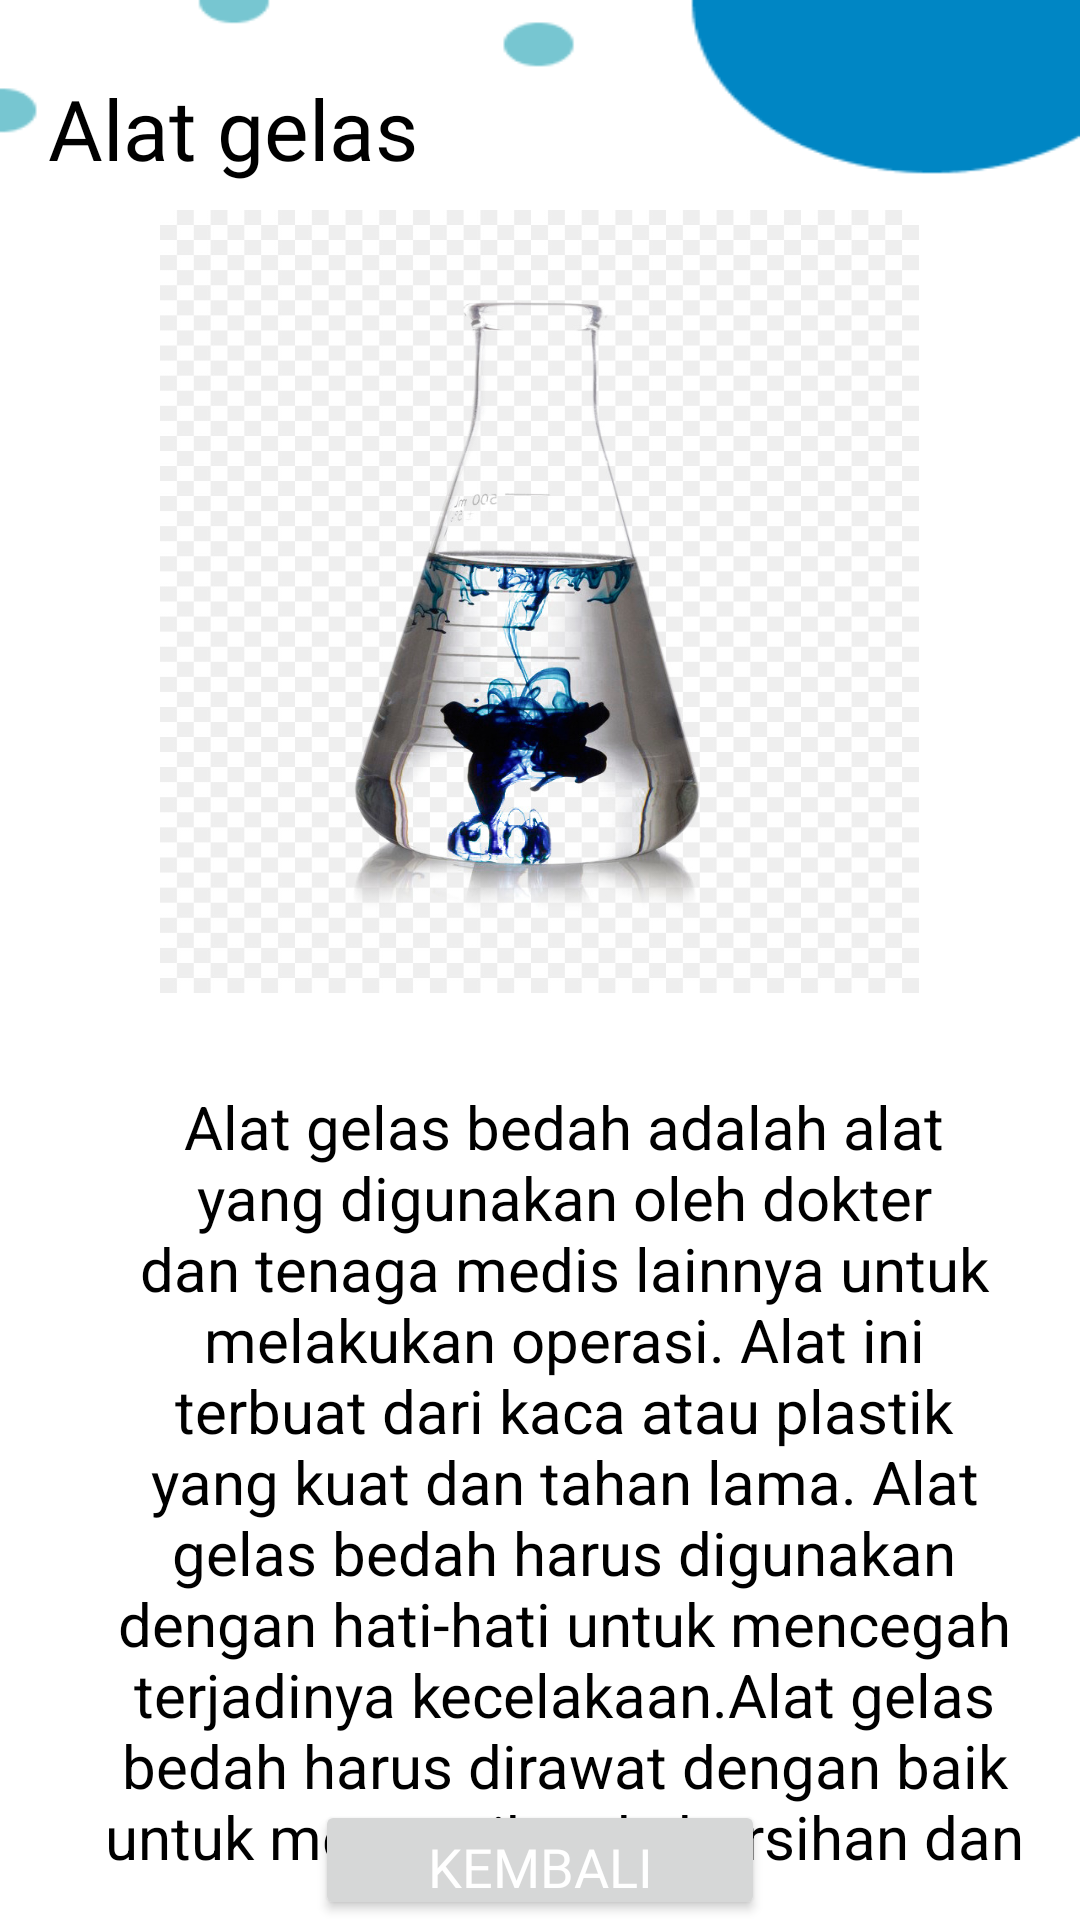

Write the Android layout XML for this screen, with the resource values it uses.
<!-- AndroidManifest.xml: application theme Theme.MobilePrograming -->
<!-- res/layout/activity_detail8.xml -->
<?xml version="1.0" encoding="utf-8"?>
<RelativeLayout xmlns:android="http://schemas.android.com/apk/res/android"
    xmlns:app="http://schemas.android.com/apk/res-auto"
    xmlns:tools="http://schemas.android.com/tools"
    android:layout_width="match_parent"
    android:layout_height="match_parent"
    android:background="@drawable/bg1"
    tools:context=".Detail8Activity">

    <TextView
        android:layout_width="wrap_content"
        android:layout_height="wrap_content"
        android:id="@+id/detailTitle8"
        android:layout_marginTop="24dp"
        android:text="Alat gelas"
        android:fontFamily="@font/poppinssemibold"
        android:textColor="@color/black"
        android:textSize="28sp"
        android:layout_marginStart="16dp"
        android:textAlignment="center"
        app:layout_constraintStart_toStartOf="parent"
        app:layout_constraintEnd_toEndOf="parent"
        app:layout_constraintTop_toTopOf="parent"/>

    <ImageView
        android:id="@+id/detailImage8"
        android:layout_width="253dp"
        android:layout_height="261dp"
        android:layout_marginStart="16dp"
        android:layout_marginTop="70dp"
        android:layout_marginEnd="8dp"
        android:layout_centerHorizontal="true"
        android:scaleType="fitXY"
        android:src="@drawable/alat_gelas"
        app:layout_constraintEnd_toEndOf="parent"
        app:layout_constraintStart_toStartOf="parent"
        app:layout_constraintTop_toBottomOf="@id/detailTitle8" />

    <TextView
        android:id="@+id/detailDesc8"
        android:layout_width="wrap_content"
        android:layout_height="wrap_content"
        android:layout_marginStart="16dp"
        android:layout_marginTop="350dp"
        android:gravity="center_horizontal|center_vertical"
        android:padding="12dp"
        android:text="@string/alat_gelas"
        android:textColor="@color/black"
        android:textSize="20sp"
        app:layout_constraintEnd_toEndOf="parent"
        app:layout_constraintHorizontal_bias="1.0"
        app:layout_constraintStart_toStartOf="parent"
        app:layout_constraintTop_toBottomOf="@id/detailImage8" />

    <Button
        android:id="@+id/btn_back8"
        android:layout_width="150dp"
        android:layout_height="60dp"
        android:fontFamily="@font/poppinsbold"
        android:text="kembali"
        android:textColor="@color/white"
        android:textSize="18dp"
        android:layout_centerHorizontal="true"
        android:layout_marginTop="600dp"/>


</RelativeLayout>
<!-- resources referenced by this layout -->
<resources>
  <color name="black">#000000</color>
  <color name="white">#FFFFFF</color>
  <!-- drawable alat_gelas: jpg bitmap (drawable, 109663 bytes) -->
  <!-- drawable bg1: png bitmap (drawable, 4383 bytes) -->
  <string name="alat_gelas">Alat gelas bedah adalah alat yang digunakan oleh dokter dan tenaga medis lainnya untuk melakukan operasi. Alat ini terbuat dari kaca atau plastik yang kuat dan tahan lama.
              Alat gelas bedah harus digunakan dengan hati-hati untuk mencegah terjadinya kecelakaan.Alat gelas bedah harus dirawat dengan baik untuk memastikan kebersihan dan keawetannya.</string>
  <style name="Theme.MobilePrograming" parent="Base.Theme.MobilePrograming" />
  <style name="Base.Theme.MobilePrograming" parent="Theme.Material3.DayNight.NoActionBar">
          
          <item name="colorPrimary">@color/gray</item>
      </style>
  <color name="gray">#808080</color>
</resources>
